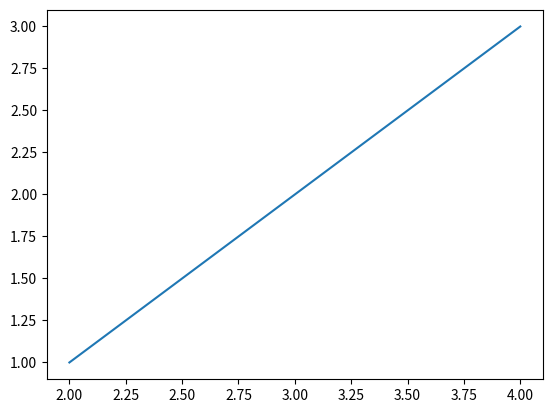

Write the Python code that produced this figure.
from matplotlib import pyplot as plt
x=[2,3,4]
y=[1,2,3]
plt.plot(x,y)
plt.show()